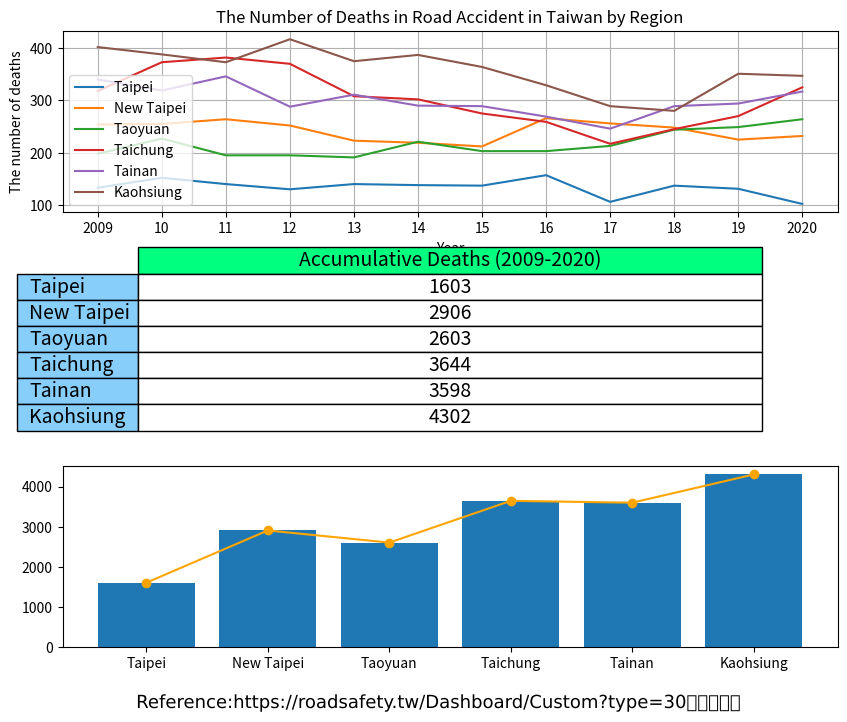

Here is the Python script that generated this plot:
import matplotlib.colors as colour
import matplotlib.patheffects as path_effects
import matplotlib.pyplot as plt
import pandas as pd

administrative_duty = ["Taipei", "New Taipei", "Taoyuan", "Taichung", "Tainan", "Kaohsiung"]

year = ["2009", "10", "11", "12", "13", "14", "15", "16", "17", "18", "19", "2020"]

death = [[133, 254, 198, 318, 340, 402],  # 2009
         [152, 255, 227, 373, 319, 388],  # 2010
         [140, 264, 195, 382, 346, 373],  # 2011
         [130, 252, 195, 370, 288, 417],  # 2012
         [140, 223, 191, 308, 311, 375],  # 2013
         [138, 219, 221, 302, 290, 387],  # 2014
         [137, 212, 203, 275, 289, 364],  # 2015
         [157, 266, 203, 259, 269, 329],  # 2016
         [106, 256, 213, 217, 246, 289],  # 2017
         [137, 248, 244, 245, 289, 280],  # 2018
         [131, 225, 249, 270, 294, 351],  # 2019
         [102, 232, 264, 325, 317, 347],  # 2020
         #         [73, 146, 145, 178, 190, 193],  # 2021/01-07
         ]

df = pd.DataFrame(data=death, columns=administrative_duty, index=year)

print(df)

Taipei = df.loc[:, "Taipei"].to_numpy()

print(Taipei)

New_Taipei = df.loc[:, "New Taipei"].to_numpy()
Taoyuan = df.loc[:, "Taoyuan"].to_numpy()
Taichung = df.loc[:, "Taichung"].to_numpy()
Tainan = df.loc[:, "Tainan"].to_numpy()
Kaohsiung = df.loc[:, "Kaohsiung"].to_numpy()

summary = [df["Taipei"].sum(), df["New Taipei"].sum(), df["Taoyuan"].sum(), df["Taichung"].sum(),
           df["Tainan"].sum(), df["Kaohsiung"].sum()]

print(summary)

cumulative_sum = pd.DataFrame(data=summary,
                              columns=["Accumulative Deaths (2009-2020)"],
                              index=administrative_duty)

print(cumulative_sum)

figure, (axes1, axes2, axes3) = plt.subplots(3, figsize=(10, 8))

axes1.plot(year, Taipei, label="Taipei")
axes1.plot(year, New_Taipei, label="New Taipei")
axes1.plot(year, Taoyuan, label="Taoyuan")
axes1.plot(year, Taichung, label="Taichung")
axes1.plot(year, Tainan, label="Tainan")
axes1.plot(year, Kaohsiung, label="Kaohsiung")

axes1.set_title("The Number of Deaths in Road Accident in Taiwan by Region")
axes1.set_xlabel("Year")
axes1.set_ylabel("The number of deaths")

# If a 4-tuple or BboxBase is given, then it specifies the bbox (x, y, width, height) that the legend is placed in.[6]
axes1.legend() # [5][6]

axes1.grid(True)

# hide axes
# axes[0, 1].patch.set_visible(False)
axes2.axis('off')
axes2.axis('tight')

table = axes2.table(cellText=cumulative_sum.values,  # matplotlib table size [3]
                    colLabels=cumulative_sum.columns,
                    colColours=[colour.CSS4_COLORS.get('springgreen')],
                    colWidths=[0.4, 0.4, 0.4, 0.4, 0.4, 0.4],
                    cellColours=['w', 'w', 'w', 'w', 'w', 'w'],
                    cellLoc='center',
                    rowLabels=cumulative_sum.index,
                    rowColours=[colour.CSS4_COLORS.get('lightskyblue'),
                                colour.CSS4_COLORS.get('lightskyblue'),
                                colour.CSS4_COLORS.get('lightskyblue'),
                                colour.CSS4_COLORS.get('lightskyblue'),
                                colour.CSS4_COLORS.get('lightskyblue'),
                                colour.CSS4_COLORS.get('lightskyblue')],
                    loc='center',
                    url='Reference:\nhttps://roadsafety.tw/Dashboard/Custom?type=30日死亡人數'
                    )

# Scale column widths by xscale and row heights by yscale.[4]
table.scale(2.01, 1.57)  # [3]
table.set_fontsize(14)  # [3]

axes3.bar(administrative_duty, summary) # Create a bar chart. [7]
axes3.plot(administrative_duty, summary, '-o', color='orange') # Add a trend line.[8]

# matplotlib text [1][2]
text = figure.text(0.5, 0.04,
                   'Reference:https://roadsafety.tw/Dashboard/Custom?type=30日死亡人數',
                   horizontalalignment='center',
                   verticalalignment='center',
                   size=13,
                   fontproperties='MS Gothic')

text.set_path_effects([path_effects.Normal()])

plt.show()

# References:
# 1. https://matplotlib.org/stable/api/_as_gen/matplotlib.pyplot.text.html
# 2. https://matplotlib.org/stable/tutorials/advanced/patheffects_guide.html#sphx-glr-tutorials-advanced-patheffects-guide-py
# 3. https://stackoverflow.com/a/65763793/
# 4. https://matplotlib.org/stable/api/table_api.html#matplotlib.table.Table.scale
# 5. https://matplotlib.org/stable/gallery/pie_and_polar_charts/pie_and_donut_labels.html#sphx-glr-gallery-pie-and-polar-charts-pie-and-donut-labels-py
# 6. https://matplotlib.org/stable/api/_as_gen/matplotlib.axes.Axes.legend.html#matplotlib.axes.Axes.legend
# 7. https://matplotlib.org/stable/gallery/ticks_and_spines/custom_ticker1.html#sphx-glr-gallery-ticks-and-spines-custom-ticker1-py
# 8. https://stackoverflow.com/a/48842891
